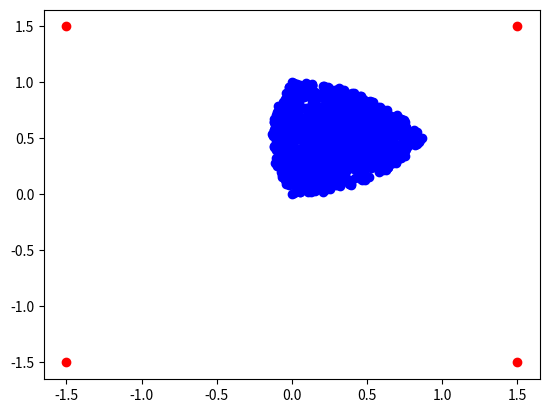

Generate this figure with matplotlib:
import math
import random
import matplotlib.pyplot as plt

NUM_OF_VERTICES = 1000
ALLOWED_DISTANCE = 1
FRAME = 1.5

# vertices = [(0,0)]
# vertices = [(0,0), (1,0)]
# vertices = [(0,0), (0,1)]
vertices = [(0,0), (0,1), (0.86602540378443864676372317075294,0.5)]

def add_new_vertice(vertices):
    candidate_approved = False
    candidate = None
    while not candidate_approved:
        origin_vertice = vertices[random.randint(0,len(vertices)-1)]
        candidate = (
            origin_vertice[0] + (random.random()*2-1)*ALLOWED_DISTANCE,
            origin_vertice[1] + (random.random()*2-1)*ALLOWED_DISTANCE
        )
        candidate_approved = True
        for v in vertices:
            if (math.pow(v[0]-candidate[0],2) + math.pow(v[1]-candidate[1],2)) > math.pow(ALLOWED_DISTANCE,2):
                candidate_approved = False;
                break;
    return candidate



for i in range(1,NUM_OF_VERTICES+1):
    vertices.append(add_new_vertice(vertices))



fig = plt.figure()
ax = fig.add_subplot(111)

print(vertices)

ax.scatter(FRAME,FRAME, color = 'r')
ax.scatter(-1*FRAME,FRAME, color = 'r')
ax.scatter(-1*FRAME,-1*FRAME, color = 'r')
ax.scatter(FRAME,-1*FRAME, color = 'r')

for v in vertices:
    # plt.plot(vertices[1][0],vertices[1][1], linestyle='--')
    ax.scatter(v[0],v[1], color = 'b')



plt.show()